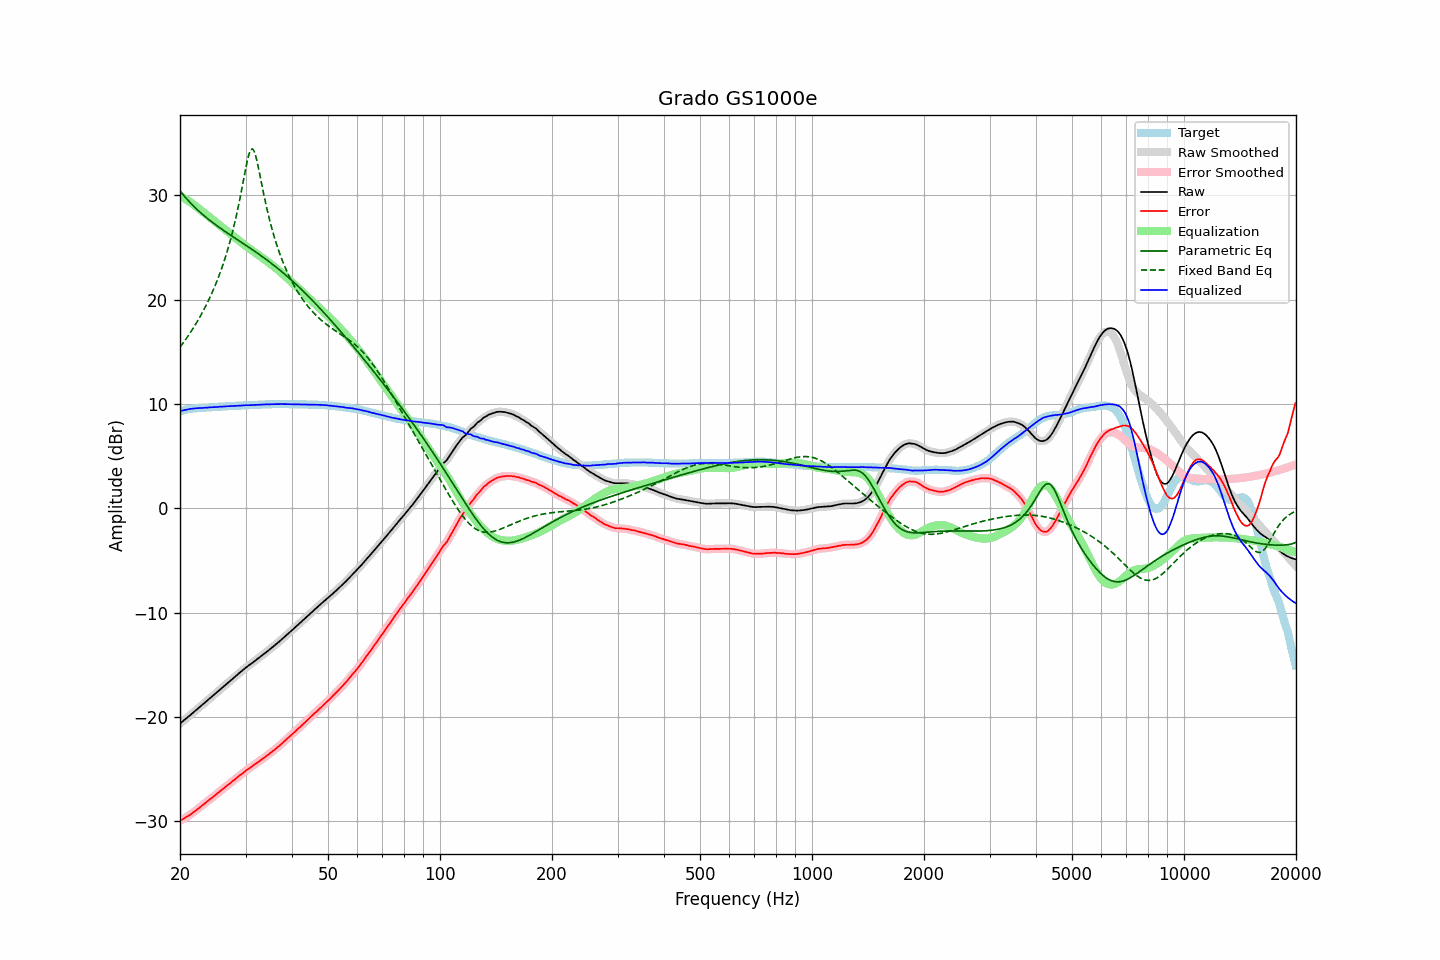

Data behind this chart, as committed beside it:
frequency, raw, error, smoothed, error_smoothed, equalization, parametric_eq, fixed_band_eq, equalized_raw, equalized_smoothed, target
20.00, -20.62, -29.93, -20.62, -29.93, 29.93, 30.43, 15.44, 9.32, 9.32, 9.32
20.20, -20.49, -29.84, -20.49, -29.85, 29.85, 30.24, 15.65, 9.36, 9.36, 9.36
20.40, -20.36, -29.76, -20.36, -29.76, 29.76, 30.05, 15.86, 9.40, 9.40, 9.40
20.61, -20.24, -29.67, -20.24, -29.67, 29.67, 29.87, 16.07, 9.43, 9.43, 9.43
20.81, -20.11, -29.57, -20.11, -29.58, 29.58, 29.69, 16.29, 9.47, 9.47, 9.47
21.02, -19.99, -29.49, -19.98, -29.48, 29.48, 29.52, 16.51, 9.49, 9.50, 9.51
21.23, -19.86, -29.38, -19.86, -29.38, 29.38, 29.35, 16.74, 9.52, 9.52, 9.53
21.44, -19.72, -29.27, -19.73, -29.28, 29.27, 29.19, 16.98, 9.55, 9.55, 9.55
21.66, -19.60, -29.17, -19.60, -29.16, 29.16, 29.03, 17.22, 9.56, 9.57, 9.57
21.87, -19.46, -29.04, -19.46, -29.05, 29.05, 28.88, 17.46, 9.59, 9.58, 9.58
22.09, -19.33, -28.93, -19.34, -28.93, 28.93, 28.73, 17.72, 9.60, 9.60, 9.60
22.31, -19.20, -28.81, -19.21, -28.81, 28.81, 28.59, 17.97, 9.61, 9.61, 9.61
22.54, -19.08, -28.70, -19.08, -28.69, 28.69, 28.44, 18.24, 9.61, 9.61, 9.62
22.76, -18.95, -28.57, -18.95, -28.57, 28.57, 28.31, 18.51, 9.62, 9.62, 9.63
22.99, -18.82, -28.44, -18.81, -28.44, 28.44, 28.17, 18.80, 9.63, 9.63, 9.63
23.22, -18.68, -28.31, -18.68, -28.32, 28.32, 28.04, 19.09, 9.65, 9.64, 9.64
23.45, -18.55, -28.19, -18.55, -28.19, 28.20, 27.91, 19.39, 9.65, 9.65, 9.65
23.69, -18.42, -28.08, -18.41, -28.07, 28.08, 27.79, 19.69, 9.66, 9.66, 9.66
23.92, -18.27, -27.94, -18.28, -27.95, 27.95, 27.66, 20.01, 9.68, 9.67, 9.67
24.16, -18.15, -27.83, -18.15, -27.83, 27.83, 27.54, 20.34, 9.68, 9.68, 9.69
24.40, -18.01, -27.72, -18.01, -27.71, 27.71, 27.42, 20.68, 9.69, 9.69, 9.71
24.65, -17.89, -27.58, -17.88, -27.59, 27.58, 27.31, 21.04, 9.70, 9.70, 9.70
24.89, -17.75, -27.46, -17.75, -27.46, 27.46, 27.19, 21.40, 9.71, 9.71, 9.71
25.14, -17.61, -27.33, -17.62, -27.33, 27.34, 27.08, 21.79, 9.72, 9.72, 9.72
25.39, -17.48, -27.21, -17.48, -27.21, 27.21, 26.97, 22.18, 9.73, 9.73, 9.73
25.65, -17.35, -27.09, -17.35, -27.09, 27.09, 26.86, 22.60, 9.74, 9.74, 9.75
25.91, -17.22, -26.97, -17.22, -26.97, 26.97, 26.75, 23.03, 9.75, 9.75, 9.75
26.16, -17.08, -26.84, -17.08, -26.84, 26.84, 26.65, 23.48, 9.76, 9.76, 9.76
26.43, -16.95, -26.72, -16.95, -26.72, 26.72, 26.54, 23.95, 9.77, 9.77, 9.77
26.69, -16.82, -26.59, -16.82, -26.60, 26.60, 26.43, 24.44, 9.78, 9.78, 9.78
26.96, -16.69, -26.48, -16.69, -26.48, 26.48, 26.33, 24.96, 9.79, 9.79, 9.80
27.23, -16.56, -26.37, -16.55, -26.36, 26.35, 26.23, 25.51, 9.79, 9.80, 9.81
27.50, -16.42, -26.22, -16.42, -26.23, 26.23, 26.12, 26.08, 9.81, 9.81, 9.81
27.77, -16.28, -26.09, -16.29, -26.10, 26.10, 26.02, 26.69, 9.82, 9.82, 9.81
28.05, -16.16, -25.98, -16.16, -25.98, 25.98, 25.92, 27.33, 9.82, 9.82, 9.83
28.33, -16.03, -25.85, -16.02, -25.85, 25.85, 25.82, 28.01, 9.83, 9.83, 9.83
28.62, -15.90, -25.74, -15.89, -25.73, 25.73, 25.72, 28.72, 9.83, 9.84, 9.84
28.90, -15.76, -25.60, -15.76, -25.61, 25.61, 25.62, 29.47, 9.85, 9.84, 9.85
29.19, -15.64, -25.48, -15.63, -25.49, 25.49, 25.51, 30.26, 9.85, 9.85, 9.85
29.48, -15.51, -25.38, -15.50, -25.37, 25.37, 25.41, 31.06, 9.86, 9.87, 9.88
29.78, -15.38, -25.24, -15.38, -25.25, 25.25, 25.31, 31.88, 9.87, 9.87, 9.87
30.08, -15.25, -25.13, -15.25, -25.13, 25.14, 25.21, 32.67, 9.89, 9.88, 9.88
30.38, -15.14, -25.02, -15.14, -25.02, 25.02, 25.11, 33.40, 9.89, 9.89, 9.88
30.68, -15.03, -24.92, -15.02, -24.91, 24.91, 25.00, 33.98, 9.89, 9.89, 9.90
30.99, -14.91, -24.81, -14.91, -24.81, 24.80, 24.90, 34.36, 9.90, 9.89, 9.90
31.30, -14.80, -24.69, -14.80, -24.70, 24.69, 24.79, 34.46, 9.90, 9.90, 9.90
31.61, -14.68, -24.58, -14.68, -24.59, 24.59, 24.69, 34.27, 9.91, 9.91, 9.91
31.93, -14.57, -24.49, -14.56, -24.48, 24.48, 24.58, 33.83, 9.91, 9.92, 9.92
32.24, -14.44, -24.36, -14.45, -24.37, 24.37, 24.48, 33.21, 9.93, 9.93, 9.92
32.57, -14.33, -24.26, -14.33, -24.26, 24.26, 24.37, 32.48, 9.94, 9.93, 9.94
32.89, -14.22, -24.15, -14.21, -24.15, 24.15, 24.26, 31.71, 9.94, 9.94, 9.94
33.22, -14.10, -24.04, -14.10, -24.04, 24.04, 24.15, 30.93, 9.95, 9.95, 9.95
33.55, -13.97, -23.93, -13.98, -23.93, 23.93, 24.04, 30.18, 9.96, 9.95, 9.96
33.89, -13.86, -23.82, -13.86, -23.82, 23.82, 23.92, 29.45, 9.96, 9.96, 9.97
34.23, -13.74, -23.70, -13.73, -23.70, 23.70, 23.81, 28.75, 9.97, 9.97, 9.97
34.57, -13.61, -23.58, -13.61, -23.59, 23.59, 23.69, 28.10, 9.98, 9.98, 9.98
34.92, -13.49, -23.46, -13.49, -23.47, 23.47, 23.58, 27.48, 9.98, 9.98, 9.98
35.27, -13.37, -23.36, -13.36, -23.35, 23.35, 23.46, 26.89, 9.98, 9.99, 9.99
35.62, -13.24, -23.22, -13.24, -23.23, 23.23, 23.34, 26.34, 9.99, 9.99, 9.99
35.97, -13.11, -23.10, -13.11, -23.10, 23.10, 23.22, 25.82, 9.99, 9.99, 9.99
... 635 more rows
